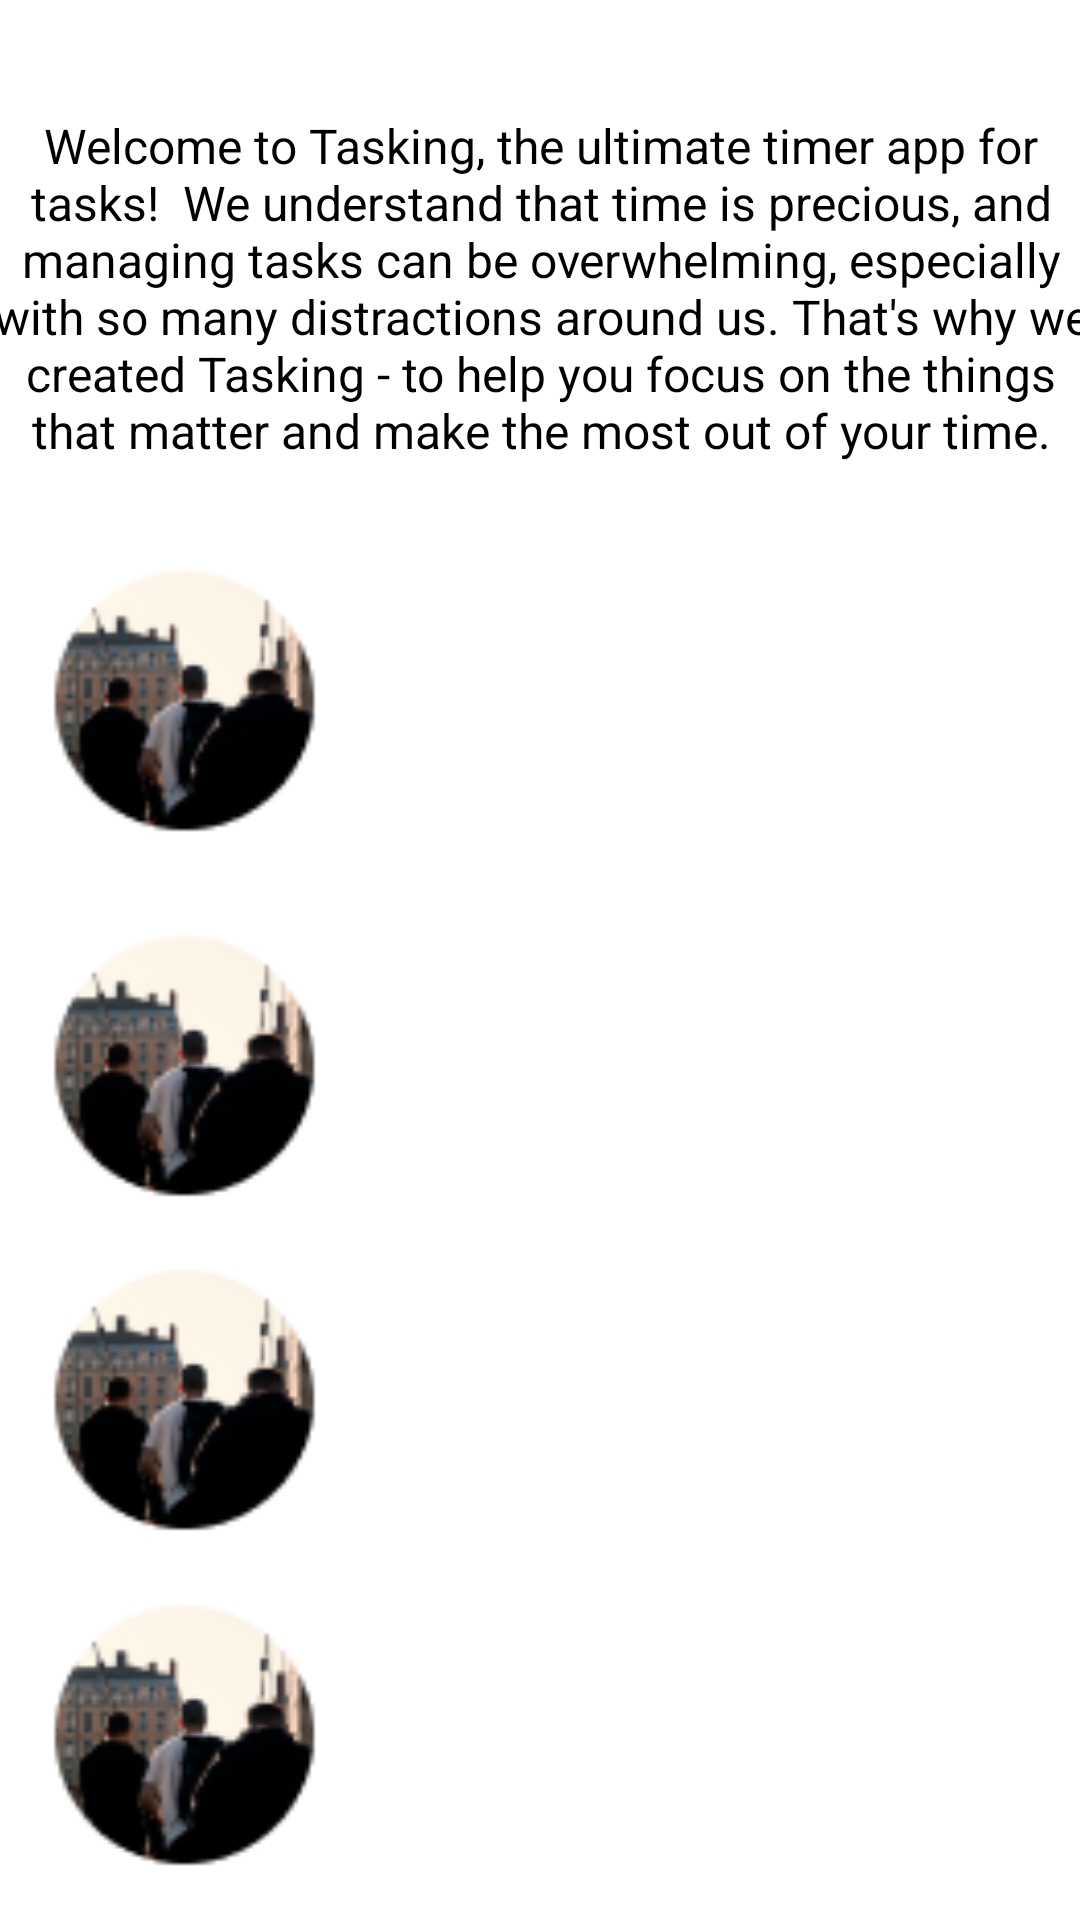

Write the Android layout XML for this screen, with the resource values it uses.
<!-- AndroidManifest.xml: application theme Theme.TasKing -->
<!-- res/layout/fragment_about.xml -->
<?xml version="1.0" encoding="utf-8"?>
<androidx.constraintlayout.widget.ConstraintLayout xmlns:android="http://schemas.android.com/apk/res/android"
    xmlns:app="http://schemas.android.com/apk/res-auto"
    android:layout_width="match_parent"
    android:layout_height="match_parent"
    xmlns:tools="http://schemas.android.com/tools"
    android:background="@color/white">


    <TextView
        android:id="@+id/textView"
        android:layout_width="372dp"
        android:layout_height="129dp"
        android:layout_marginTop="20dp"
        android:layout_marginBottom="5dp"
        android:text="Welcome to Tasking, the ultimate timer app for tasks!  We understand that time is precious, and managing tasks can be overwhelming, especially with so many distractions around us. That's why we created Tasking - to help you focus on the things that matter and make the most out of your time."
        android:textAlignment="center"
        android:textColor="@color/black"
        android:textSize="16sp"
        app:layout_constraintBottom_toTopOf="@+id/imageView9"
        app:layout_constraintEnd_toEndOf="parent"
        app:layout_constraintStart_toStartOf="parent"
        app:layout_constraintTop_toTopOf="parent" />

    <ImageView
        android:id="@+id/imageView9"
        android:layout_width="99dp"
        android:layout_height="89dp"
        android:layout_marginStart="31dp"
        android:layout_marginEnd="268dp"
        android:src="@drawable/profile"
        app:layout_constraintBottom_toTopOf="@+id/imageView10"
        app:layout_constraintEnd_toEndOf="parent"
        app:layout_constraintStart_toStartOf="parent"
        app:layout_constraintTop_toBottomOf="@+id/textView" />

    <ImageView
        android:id="@+id/imageView10"
        android:layout_width="99dp"
        android:layout_height="89dp"
        android:layout_marginStart="31dp"
        android:layout_marginTop="15dp"
        android:layout_marginEnd="268dp"
        android:layout_marginBottom="5dp"
        android:src="@drawable/profile"
        app:layout_constraintBottom_toTopOf="@+id/imageView11"
        app:layout_constraintEnd_toEndOf="parent"
        app:layout_constraintStart_toStartOf="parent"
        app:layout_constraintTop_toBottomOf="@+id/imageView9" />

    <ImageView
        android:id="@+id/imageView11"
        android:layout_width="99dp"
        android:layout_height="89dp"
        android:layout_marginStart="31dp"
        android:layout_marginEnd="268dp"
        android:layout_marginBottom="5dp"
        android:src="@drawable/profile"
        app:layout_constraintBottom_toTopOf="@+id/imageView12"
        app:layout_constraintEnd_toEndOf="parent"
        app:layout_constraintStart_toStartOf="parent"
        app:layout_constraintTop_toBottomOf="@+id/imageView10" />

    <ImageView
        android:id="@+id/imageView12"
        android:layout_width="99dp"
        android:layout_height="89dp"
        android:layout_marginStart="31dp"
        android:layout_marginEnd="268dp"
        android:src="@drawable/profile"
        app:layout_constraintBottom_toBottomOf="parent"
        app:layout_constraintEnd_toEndOf="parent"
        app:layout_constraintStart_toStartOf="parent"
        app:layout_constraintTop_toBottomOf="@+id/imageView11" />
</androidx.constraintlayout.widget.ConstraintLayout>
<!-- resources referenced by this layout -->
<resources>
  <color name="black">#FF000000</color>
  <color name="white">#FFFFFFFF</color>
  <!-- drawable profile: png bitmap (drawable, 6524 bytes) -->
  <style name="Theme.TasKing" parent="Theme.AppCompat.Light.NoActionBar">
          
          <item name="colorPrimary">@color/purple_500</item>
          <item name="colorPrimaryVariant">@color/purple_700</item>
          <item name="colorOnPrimary">@color/white</item>
          
          <item name="colorSecondary">@color/teal_200</item>
          <item name="colorSecondaryVariant">@color/teal_700</item>
          <item name="colorOnSecondary">@color/black</item>
          
          <item name="android:statusBarColor">?attr/colorPrimaryVariant</item>
          
          <item name="windowActionBar">false</item>
          <item name="windowNoTitle">true</item>
  
      </style>
  <color name="purple_500">#FF6200EE</color>
  <color name="purple_700">#FF3700B3</color>
  <color name="teal_200">#FF03DAC5</color>
  <color name="teal_700">#FF018786</color>
</resources>
